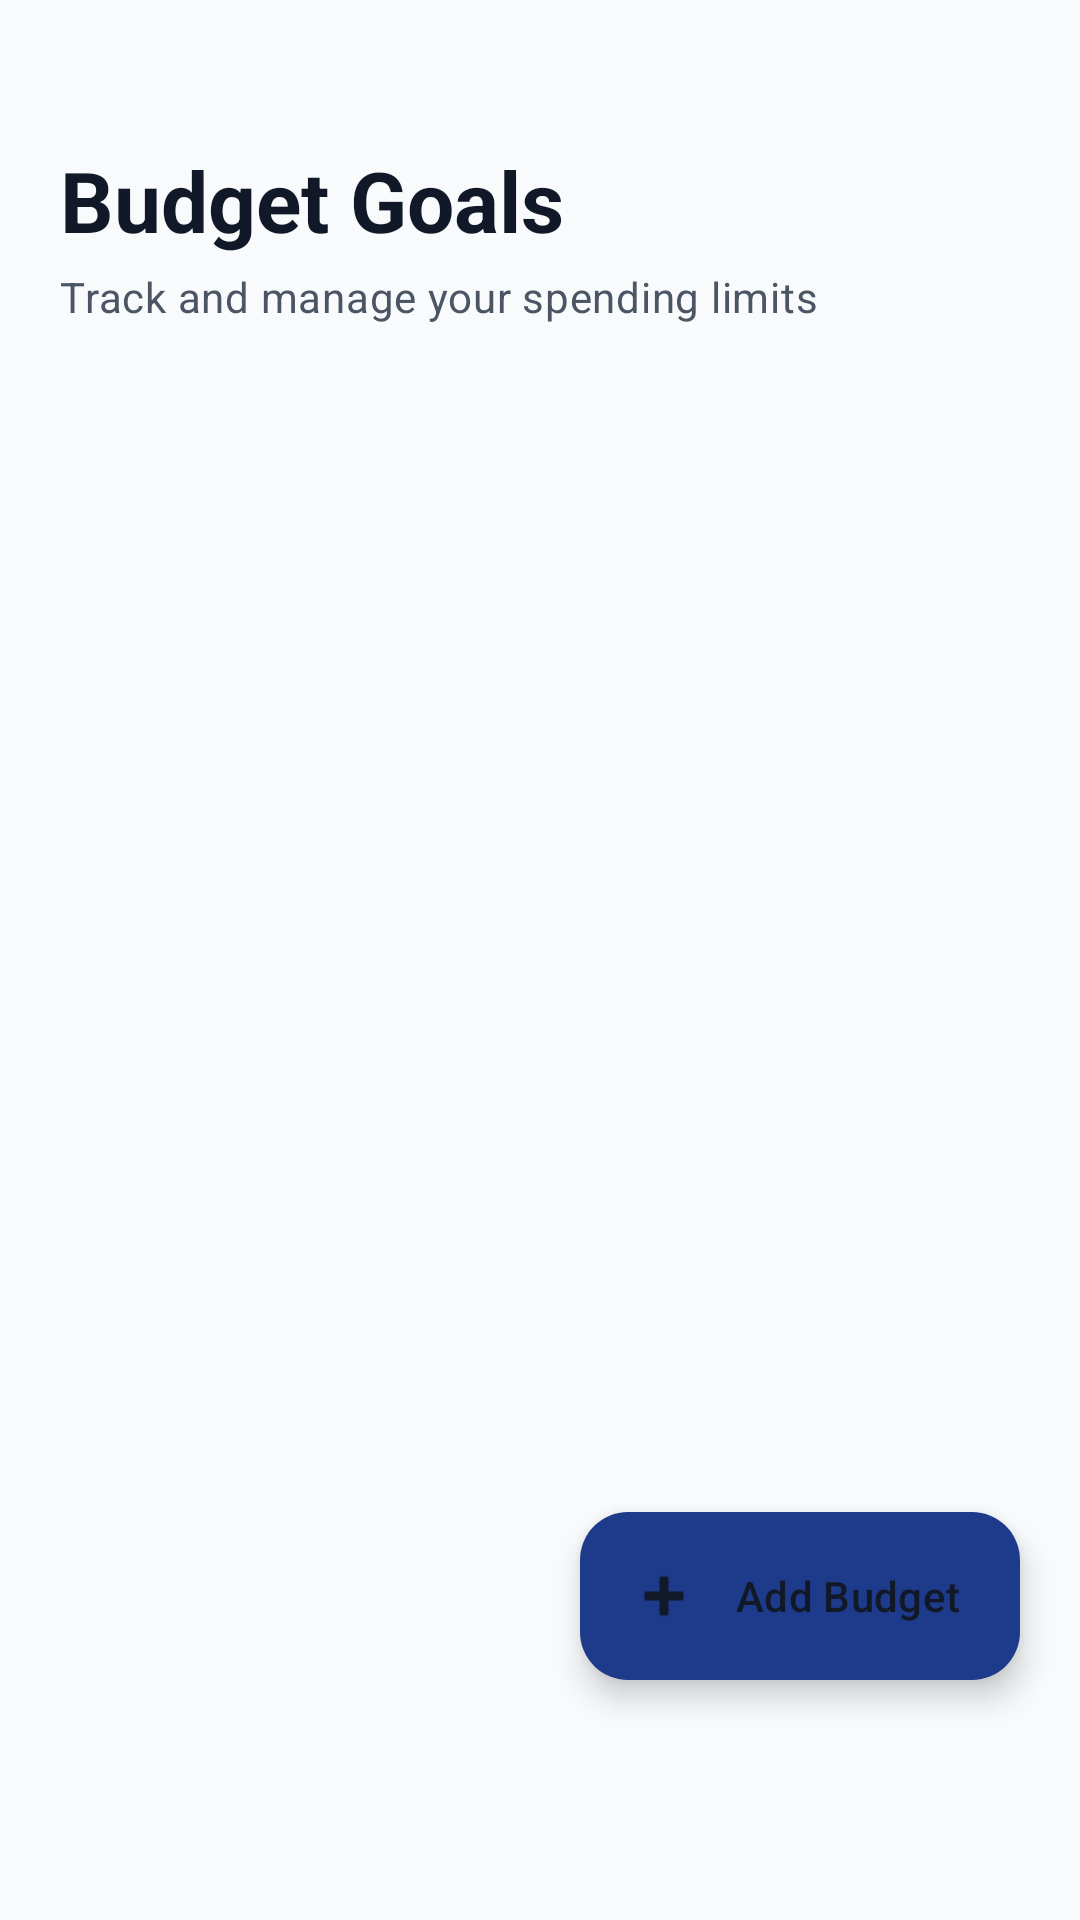

Produce the Android XML layout that renders to this screen, including the resource entries it uses.
<!-- AndroidManifest.xml: application theme Theme.BudgetBoss -->
<!-- res/layout/fragment_budget.xml -->
<?xml version="1.0" encoding="utf-8"?>
<androidx.coordinatorlayout.widget.CoordinatorLayout xmlns:android="http://schemas.android.com/apk/res/android"
    xmlns:app="http://schemas.android.com/apk/res-auto"
    android:layout_width="match_parent"
    android:layout_height="match_parent"
    android:background="?android:attr/colorBackground">

    <LinearLayout
        android:layout_width="match_parent"
        android:layout_height="match_parent"
        android:orientation="vertical">

        
        <LinearLayout
            android:layout_width="match_parent"
            android:layout_height="wrap_content"
            android:orientation="vertical"
            android:paddingHorizontal="20dp"
            android:paddingTop="48dp"
            android:paddingBottom="16dp">

            <TextView
                android:layout_width="wrap_content"
                android:layout_height="wrap_content"
                android:text="Budget Goals"
                android:textAppearance="?attr/textAppearanceHeadlineMedium"
                android:textStyle="bold"
                android:textColor="?attr/colorOnBackground"/>

            <TextView
                android:layout_width="wrap_content"
                android:layout_height="wrap_content"
                android:text="Track and manage your spending limits"
                android:textAppearance="?attr/textAppearanceBodyMedium"
                android:textColor="?attr/colorOnSurfaceVariant"
                android:layout_marginTop="4dp"/>
        </LinearLayout>

        <FrameLayout
            android:layout_width="match_parent"
            android:layout_height="0dp"
            android:layout_weight="1">

            <androidx.recyclerview.widget.RecyclerView
                android:id="@+id/rvBudgets"
                android:layout_width="match_parent"
                android:layout_height="match_parent"
                android:paddingHorizontal="12dp"
                android:paddingBottom="100dp"
                android:clipToPadding="false"
                app:layoutManager="androidx.recyclerview.widget.LinearLayoutManager"/>

            
            <LinearLayout
                android:id="@+id/layoutEmpty"
                android:layout_width="match_parent"
                android:layout_height="match_parent"
                android:orientation="vertical"
                android:gravity="center"
                android:padding="32dp"
                android:visibility="gone">

                <FrameLayout
                    android:layout_width="100dp"
                    android:layout_height="100dp"
                    android:background="@drawable/bg_stat_savings">

                    <ImageView
                        android:layout_width="48dp"
                        android:layout_height="48dp"
                        android:layout_gravity="center"
                        android:src="@drawable/ic_budget"
                        app:tint="@color/status_savings"
                        android:contentDescription="Empty"/>
                </FrameLayout>

                <TextView
                    android:layout_width="wrap_content"
                    android:layout_height="wrap_content"
                    android:text="No Budget Goals Yet"
                    android:textAppearance="?attr/textAppearanceTitleLarge"
                    android:textStyle="bold"
                    android:textColor="?attr/colorOnBackground"
                    android:layout_marginTop="24dp"
                    android:gravity="center"/>

                <TextView
                    android:layout_width="wrap_content"
                    android:layout_height="wrap_content"
                    android:text="Create budget goals to control your spending and save more money"
                    android:textAppearance="?attr/textAppearanceBodyMedium"
                    android:textColor="?attr/colorOnSurfaceVariant"
                    android:layout_marginTop="8dp"
                    android:gravity="center"
                    android:paddingHorizontal="24dp"/>

                <com.google.android.material.button.MaterialButton
                    android:id="@+id/btnAddFirstBudget"
                    android:layout_width="wrap_content"
                    android:layout_height="wrap_content"
                    android:layout_marginTop="24dp"
                    android:text="Create Your First Budget"
                    app:cornerRadius="12dp"
                    app:icon="@android:drawable/ic_input_add"/>

            </LinearLayout>
        </FrameLayout>
    </LinearLayout>

    <com.google.android.material.floatingactionbutton.ExtendedFloatingActionButton
        android:id="@+id/fabAddBudget"
        android:layout_width="wrap_content"
        android:layout_height="wrap_content"
        android:layout_gravity="bottom|end"
        android:layout_marginEnd="20dp"
        android:layout_marginBottom="80dp"
        android:text="Add Budget"
        app:icon="@android:drawable/ic_input_add"
        app:backgroundTint="?attr/colorPrimary"/>

</androidx.coordinatorlayout.widget.CoordinatorLayout>
<!-- resources referenced by this layout -->
<resources>
  <color name="status_savings">#2563EB</color>
  <style name="Theme.BudgetBoss" parent="Base.Theme.BudgetBoss" />
  <color name="colorPrimary">@color/blue_primary</color>
  <color name="colorOnPrimary">#FFFFFF</color>
  <color name="colorSurfaceLight">#F1F5F9</color>
  <color name="colorOnSurface">@color/textColorPrimary</color>
  <color name="colorSecondary">@color/green_secondary</color>
  <color name="colorOnSecondary">#FFFFFF</color>
  <color name="colorSecondaryVariant">@color/green_dark</color>
  <color name="colorAccent">@color/red_accent</color>
  <color name="colorError">@color/red_accent</color>
  <color name="colorSurface">#FFFFFF</color>
  <color name="textColorSecondary">#4B5563</color>
  <color name="colorBackground">#F8FAFC</color>
  <color name="colorOnBackground">@color/textColorPrimary</color>
  <style name="TextAppearance.BudgetBoss.DisplaySmall" parent="TextAppearance.Material3.DisplaySmall">
          <item name="android:fontFamily">sans-serif</item>
          <item name="android:textColor">?attr/colorOnSurface</item>
      </style>
  <style name="TextAppearance.BudgetBoss.TitleLarge" parent="TextAppearance.Material3.TitleLarge">
          <item name="android:fontFamily">sans-serif</item>
          <item name="android:textColor">?attr/colorOnSurface</item>
      </style>
  <style name="TextAppearance.BudgetBoss.TitleMedium" parent="TextAppearance.Material3.TitleMedium">
          <item name="android:fontFamily">sans-serif</item>
          <item name="android:textColor">?attr/colorOnSurface</item>
      </style>
  <style name="TextAppearance.BudgetBoss.TitleSmall" parent="TextAppearance.Material3.TitleSmall">
          <item name="android:fontFamily">sans-serif</item>
          <item name="android:textColor">?attr/colorOnSurface</item>
      </style>
  <style name="TextAppearance.BudgetBoss.BodyLarge" parent="TextAppearance.Material3.BodyLarge">
          <item name="android:fontFamily">sans-serif</item>
          <item name="android:textColor">?attr/colorOnSurface</item>
      </style>
  <style name="TextAppearance.BudgetBoss.BodyMedium" parent="TextAppearance.Material3.BodyMedium">
          <item name="android:fontFamily">sans-serif</item>
          <item name="android:textColor">?attr/colorOnSurface</item>
      </style>
  <style name="TextAppearance.BudgetBoss.BodySmall" parent="TextAppearance.Material3.BodySmall">
          <item name="android:fontFamily">sans-serif</item>
          <item name="android:textColor">?attr/colorOnSurface</item>
      </style>
  <style name="TextAppearance.BudgetBoss.LabelLarge" parent="TextAppearance.Material3.LabelLarge">
          <item name="android:fontFamily">sans-serif</item>
          <item name="android:textColor">?attr/colorOnSurface</item>
      </style>
  <style name="TextAppearance.BudgetBoss.LabelMedium" parent="TextAppearance.Material3.LabelMedium">
          <item name="android:fontFamily">sans-serif</item>
          <item name="android:textColor">?attr/colorOnSurface</item>
      </style>
  <style name="TextAppearance.BudgetBoss.LabelSmall" parent="TextAppearance.Material3.LabelSmall">
          <item name="android:fontFamily">sans-serif</item>
          <item name="android:textColor">?attr/colorOnSurface</item>
      </style>
  <style name="ShapeAppearance.BudgetBoss.Corner.ExtraSmall" parent="ShapeAppearance.Material3.Corner.ExtraSmall" />
  <style name="ShapeAppearance.BudgetBoss.Corner.Small" parent="ShapeAppearance.Material3.Corner.Small" />
  <style name="ShapeAppearance.BudgetBoss.Corner.Medium" parent="ShapeAppearance.Material3.Corner.Medium" />
  <style name="ShapeAppearance.BudgetBoss.Corner.Large" parent="ShapeAppearance.Material3.Corner.Large" />
  <style name="ShapeAppearance.BudgetBoss.Corner.ExtraLarge" parent="ShapeAppearance.Material3.Corner.ExtraLarge" />
  <color name="blue_primary">#1E3A8A</color>
  <color name="textColorPrimary">#111827</color>
  <color name="green_secondary">#15803D</color>
  <color name="green_dark">#14532D</color>
  <color name="red_accent">#B91C1C</color>
</resources>
